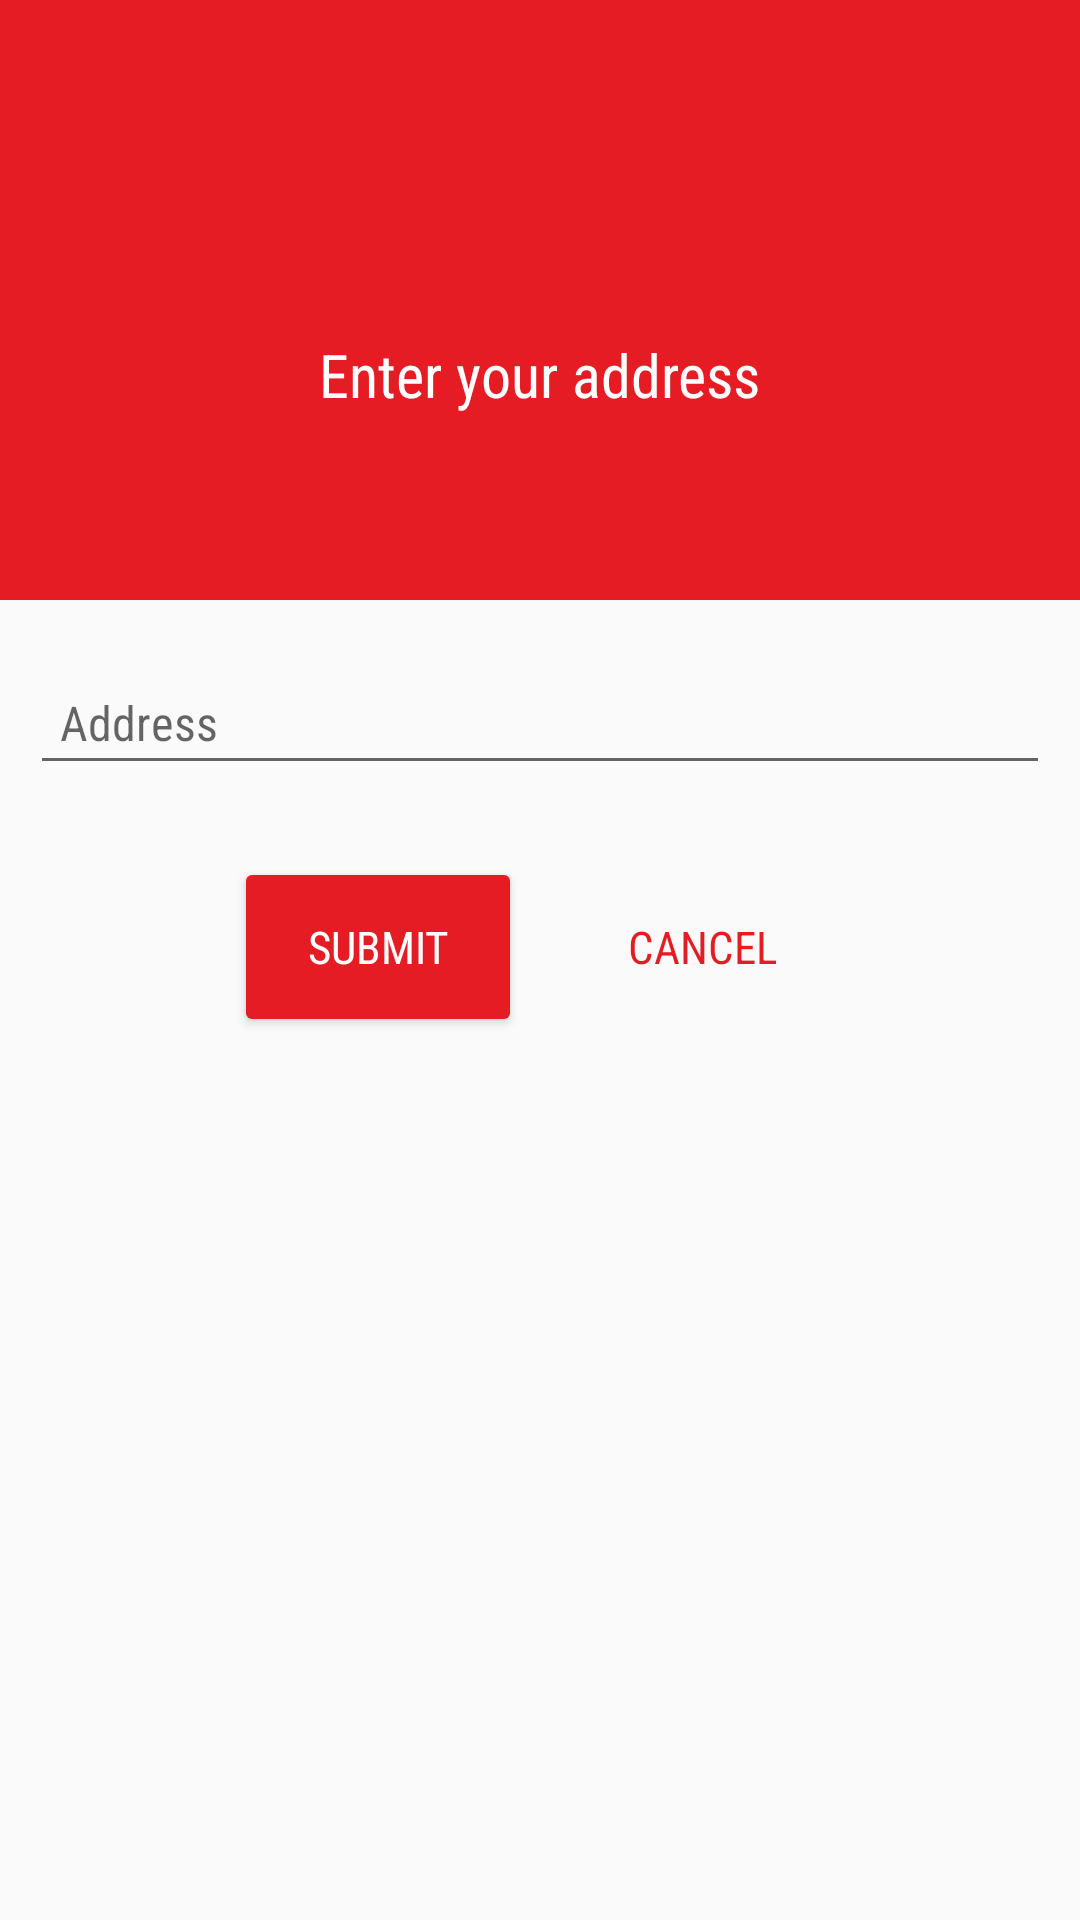

Write the Android layout XML for this screen, with the resource values it uses.
<!-- AndroidManifest.xml: application theme AppTheme -->
<!-- res/layout/dialog_profile_address.xml -->
<?xml version="1.0" encoding="utf-8"?>

<LinearLayout xmlns:android="http://schemas.android.com/apk/res/android"
    android:orientation="vertical" android:layout_width="match_parent"
    android:layout_height="match_parent">

    <LinearLayout
        android:background="@color/colorPrimary"
        android:layout_width="match_parent"
        android:gravity="center"
        android:orientation="vertical"
        android:layout_height="200dp">
        <ImageView
            android:id="@+id/prof_logo"
            android:src="@drawable/ic_location_white"
            android:layout_width="50dp"
            android:layout_height="50dp" />

        <TextView
            android:id="@+id/prof_title"
            android:layout_width="wrap_content"
            android:layout_height="wrap_content"
            style="@style/small_title_textStyle"
            android:text="Enter your address"
            android:textColor="@android:color/white"
            android:textSize="20dp" />
    </LinearLayout>

    <EditText
        android:id="@+id/edt_prof"
        android:layout_marginLeft="10dp"
        android:layout_marginRight="10dp"
        android:layout_marginTop="20dp"
        style="@style/textStyle"
        android:padding="10dp"
        android:layout_width="match_parent"
        android:layout_height="wrap_content"
        android:hint="Address"
        />

    <LinearLayout
        android:id="@+id/linear_bottom"
        android:layout_marginTop="20dp"
        android:orientation="horizontal"
        android:gravity="center"
        android:layout_width="match_parent"
        android:layout_height="wrap_content">

        <Button
            android:id="@+id/btn_submit"
            android:text="Submit"
            android:layout_margin="10dp"
            style="@style/buttonStyle"
            android:background="@drawable/button_shape"
            android:layout_width="wrap_content"
            android:layout_height="wrap_content" />

        <Button
            android:id="@+id/btn_cancel"
            android:text="Cancel"
            style="@style/buttonStyle"
            android:textColor="@color/colorPrimary"
            android:layout_margin="10dp"
            android:background="@drawable/button_dialog"
            android:layout_width="wrap_content"
            android:layout_height="wrap_content" />
    </LinearLayout>

</LinearLayout>
<!-- resources referenced by this layout -->
<resources>
  <color name="colorPrimary">@color/red_500</color>
  <!-- drawable button_shape (drawable) -->
  <?xml version="1.0" encoding="utf-8"?>
  
  <shape xmlns:android="http://schemas.android.com/apk/res/android"
      android:shape="rectangle">
  
     <solid android:color="@color/colorPrimary"></solid>
  
    
  
      <corners android:radius="2dp" />
  
  </shape>
  <style name="buttonStyle">
          <item name="android:fontFamily">sans-serif-condensed</item>
          <item name="android:textColor">@android:color/white</item>
          <item name="android:textSize">15sp</item>
      </style>
  <style name="small_title_textStyle">
          <item name="android:fontFamily">sans-serif-condensed</item>
          <item name="android:textColor">@android:color/black</item>
          <item name="android:textSize">20sp</item>
      </style>
  <style name="textStyle">
          <item name="android:fontFamily">sans-serif-condensed</item>
          <item name="android:textColor">@android:color/black</item>
          <item name="android:textSize">16sp</item>
      </style>
  <style name="AppTheme" parent="Theme.AppCompat.Light.DarkActionBar">
          
          <item name="colorPrimary">@color/colorPrimary</item>
          <item name="colorPrimaryDark">@color/colorPrimaryDark</item>
          <item name="colorAccent">@color/colorAccent</item>
          <item name="android:windowContentTransitions">true</item>
      </style>
  <color name="red_500">#e51c23</color>
  <color name="colorPrimaryDark">@color/red_600</color>
  <color name="colorAccent">@color/colorPrimary</color>
  <color name="red_600">#dd191d</color>
</resources>
